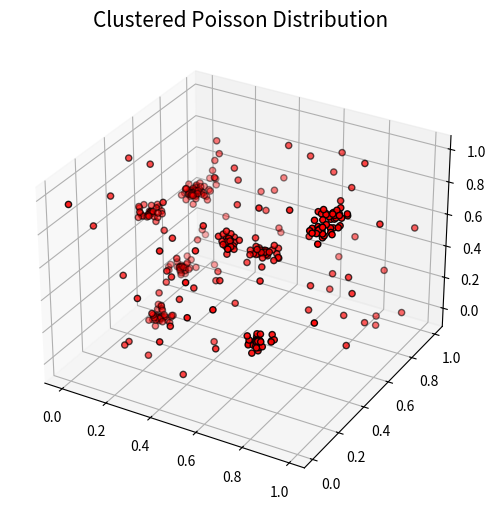
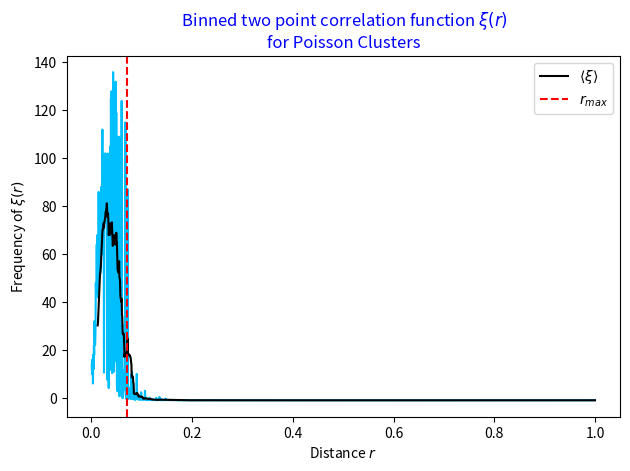
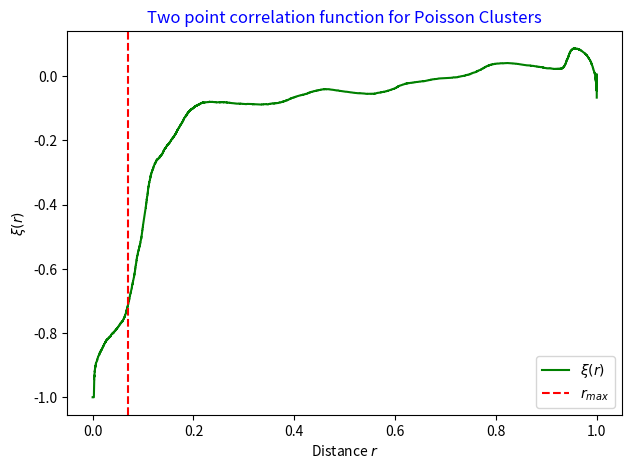

Write the Python code that produced these figures, in order.
# -*- coding: utf-8 -*-
"""
Created on Fri Jun 24 12:36:55 2022

@author: Pawel Janas (Python 3.10.5)

Description: Data generation for Poisson Cluster Model
"""

import numpy as np
import matplotlib.pyplot as plt
import math
import pandas as pd

def sample_spherical(npoints, radius, centre, ndim=3):
    """ Generate a vector from three standard normal distributions to avoid 
    'pole density'. Normalise the vector to have magnitude equal to radius
    desired. Also set the centre of the sphere in space as desired. """
    vec = np.random.randn(ndim, npoints) # select random points
    vec /= np.linalg.norm(vec, axis=0) # normalise vector
    vec *= radius # set vector length to desired radius
    vec[0,:] += centre[0] # translate sphere to centre coordinates
    vec[1,:] += centre[1]
    vec[2,:] += centre[2]
    return vec

def get_coords(L, N):
    """
    Create arrays for randomly generated 3D coordinates.

    Parameters
    ----------
    L : float
        .
    N : int
        Number of points (galaxies) to generate coordinates for.

    Returns
    -------
    x : array-like
        1D x-coordinate array.
    y : array-like
        1D y-coordinate array.
    z : array-like
        1D z-coordinate array.

    """
    x = np.random.random(N) * L
    y = np.random.random(N) * L
    z = np.random.random(N) * L
    return x, y, z

def poisson_cluster_dist3D(L, x, y, z): # 3D plot
    """ Create a 3D plot of the Poisson distribution """
    plt.figure(dpi=150, figsize=(6, 6))
    ax = plt.axes(projection='3d')
    ax.scatter(x, y, z, color='r', edgecolor='k', zorder=10)
    ax.set_title('Clustered Poisson Distribution', fontsize=15)

def xi_r_calc_alt(n_RR1, n_RR2):
    """ Calculates the correlation function estimator  """
    data1 = n_RR1.flatten()
    data2 = n_RR2.flatten()
    
    r = np.linspace(0, 1, len(data1)//100)
    binned_data1 = np.histogram(data1, r) # bin the data in r
    binned_data2 = np.histogram(data2, r)
    
    data1.sort() # sort n_DD arrays for full xi_r analyses
    data2.sort()
    
    xi_r_full = np.empty(len(data1)) # for all values
    for i in range(len(data1)):
        if (data2[i] == 0 or data1[i]==data2[i]):
            xi_r_full[i] = 0
        else:
            xi_r_full[i] = (data1[i] * data2[i]) / data2[i]**2 - 1
            
    # handle div by 0...
    xi_r_binned = (binned_data1[0]+(binned_data1[0]==0) * \
                   binned_data2[0]+(binned_data2[0]==0)) / \
        (binned_data2[0]+(binned_data2[0]==0))**2 - 1

    return xi_r_binned, xi_r_full

def distances_to_each(N, data1, data2, mode):
    """N and arr must have the same length """
    if (mode == 'DD'): # data-data distance computation
        n_RR = np.zeros((N, N))
        for i in range(N):
            for j in range(N):
                n_RR[i,j] = math.dist(data1[i,:], data1[j,:])
        return n_RR
    
    elif (mode == 'DR'): # data random distance computation
        n_DR = np.zeros((N, N))
        for i in range(N):
            for j in range(N):
                n_DR[i,j] = math.dist(data1[i,:], data2[j,:])
        return n_DR

def file_write(x, y, z, file_name):
    """ Function for writing data to a .txt file. """
    out_file = open(file_name, 'w') # open file for writing
    # write values to file
    print('{0:>15}'.format('x'),
          '{0:>15}'.format('y'),
          '{0:>15}'.format('z'), file=out_file)
    for i in range(len(x)):
        print('{0:>15.7g}'.format(x[i]),
              '{0:>15.7g}'.format(y[i]), 
              '{0:>15.7g}'.format(z[i]), file=out_file)

def remove_low_pairs(poisson_data, rmax):
    """ Removes one of each pair if one of the points fall within rmax of the
    other. This algorithm is to be run on the random data to produce a negative
    correlation function xi(r) at $$r < r_{max}$$."""
    n = len(poisson_data)
    n_RR = distances_to_each(n, poisson_data, poisson_data, 'DD')
    min_dist_points = np.zeros((n, n))
    for i in range(len(n_RR)):
        for j in range(len(n_RR)):
            if (i != j) and (n_RR[i,j] < rmax):
                    min_dist_points[i,j] = 1

    points_to_del = np.argwhere(min_dist_points == 1)[:,0]
    poisson_data = np.delete(poisson_data, points_to_del, axis=0)
    return poisson_data

#---------------------------MAIN PROGRAM START-----------------------------#
L = 1
N = 30 # number of galaxies to place within each sphere
N_pois = 100 # number of random points
RMAX = 0.07 # max radius of sphere 0.07

points_to_generate = N_pois//10 # number of points to place spheres on (N_pois//10 later)

data_random = np.transpose(get_coords(L, N_pois))
# data_random = remove_low_pairs(data_random, RMAX) # (seems to have no effect)

N_pois = len(data_random)
x = np.zeros(N_pois + points_to_generate * N)
y = np.zeros(N_pois + points_to_generate * N)
z = np.zeros(N_pois + points_to_generate * N)
x[:N_pois] = data_random[:,0]
y[:N_pois] = data_random[:,1]
z[:N_pois] = data_random[:,2]

number_of_rows = data_random.shape[0]

data = np.transpose([x, y, z])

sp_data = [] # split up data to run loop only on segments where generating new data
sp_data.append(data[:N_pois])
sp_data.append(np.array_split(data[N_pois:], points_to_generate))

# generate clusters around a random point
for i in range(points_to_generate):
    rand_indice = np.random.choice(number_of_rows)
    centre = data_random[rand_indice,:]
    for j in range(N): 
        r = np.random.random() * RMAX # set random radius
        sp_data[1][i][j,0], sp_data[1][i][j,1], \
            sp_data[1][i][j,2] = sample_spherical(1, r, centre)

# recombine the data into single array
data = sp_data[0]
for k in range(points_to_generate):
    ar_to_add = sp_data[1][k]
    data = np.concatenate([data, ar_to_add])

poisson_cluster_dist3D(L, data[:,0], data[:,1], data[:,2])

rand_data = np.transpose(get_coords(L, len(data))) # rand data for n_DR calc

n_DR = distances_to_each(len(data), data, rand_data, 'DR')
n_DD = distances_to_each(len(data), data, rand_data, 'DD')

xi_r_binned, xi_r_full = xi_r_calc_alt(n_DD, n_DR)

#--------------------------PLOTTING----------------------------------------#
ar = np.linspace(0, 1, len(x)**2//100 - 1)
plt.figure(dpi=150)
plt.plot(ar[1:], xi_r_binned[1:], color='deepskyblue')
avg = pd.Series(xi_r_binned[1:]).rolling(window=20).mean()
plt.plot(ar[1:], avg, color='k', label=r'$\langle \xi \rangle$')
plt.axvline(RMAX, color='r', linestyle='--', label=r'$r_{max}$')
plt.title(' Binned two point correlation function $\\xi(r)$ \nfor Poisson Clusters', \
          color='b')
plt.xlabel(r'Distance $r$')
plt.ylabel(r'Frequency of $\xi(r)$')
plt.legend(loc='best')
plt.tight_layout()

plt.figure(dpi=150)
plt.plot(np.linspace(0, 1, len(xi_r_full)), xi_r_full, 'g', label=r'$\xi(r)$')
plt.axvline(RMAX, color='r', linestyle='--', label=r'$r_{max}$')
plt.title(r'Two point correlation function for Poisson Clusters', color='b')
plt.ylabel(r'$\xi(r)$')
plt.xlabel(r'Distance $r$')
plt.legend(loc='best')
plt.tight_layout()

# file_write(data[:,0], data[:,1], data[:,2], 'poisson_MASTER1.txt')
